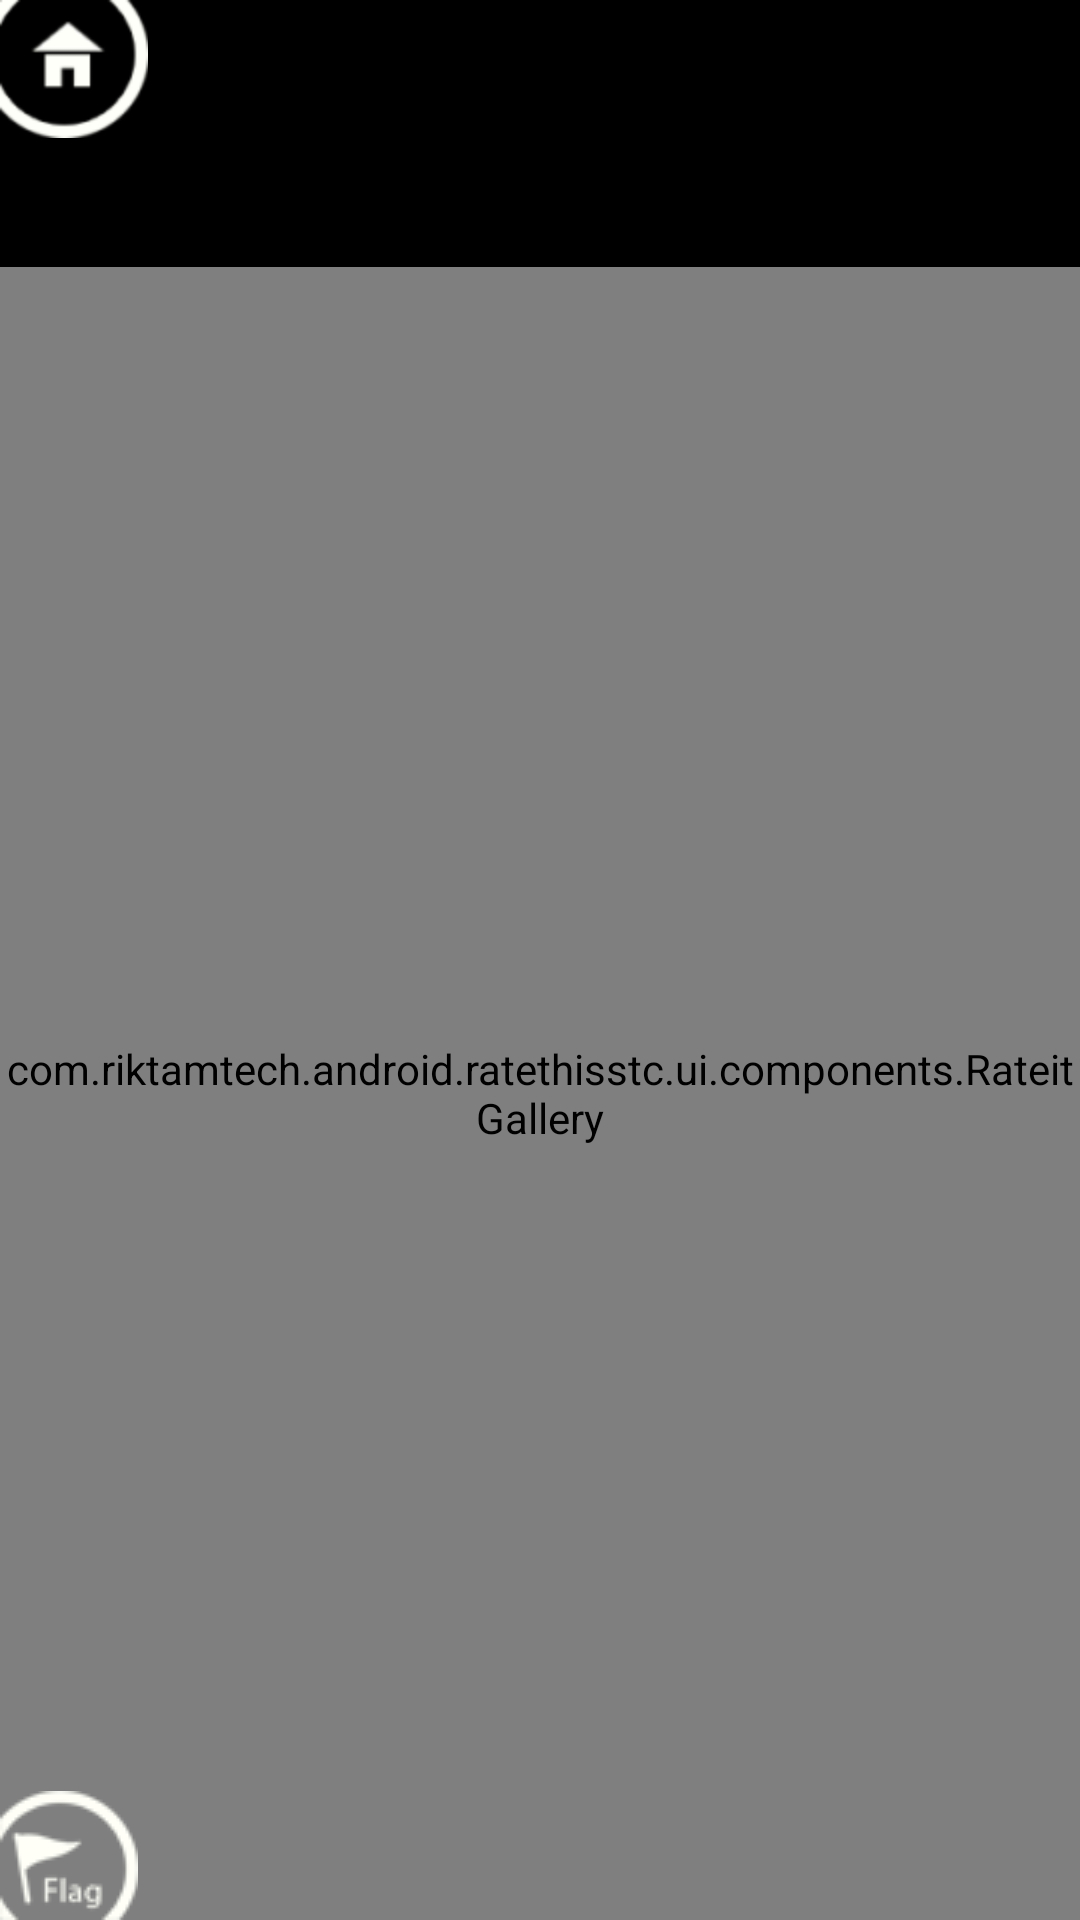

Layout XML and referenced resources for this Android screen:
<!-- AndroidManifest.xml: application theme android:Theme.NoTitleBar -->
<!-- res/layout/rate_it.xml -->
<?xml version="1.0" encoding="utf-8"?>
<LinearLayout android:id="@+id/RateitLinearLayout01"
	android:layout_width="fill_parent" android:layout_height="fill_parent"
	xmlns:android="http://schemas.android.com/apk/res/android"
	android:orientation="vertical">
	<include android:layout_width="wrap_content"
		android:layout_height="wrap_content" android:id="@+id/TitleComp"
		layout="@layout/title_comp"></include>

	<RelativeLayout android:id="@+id/RelativeLayout01"
		android:layout_width="wrap_content" android:layout_height="wrap_content">
		<com.riktamtech.android.ratethisstc.ui.components.RateitGallery
			android:id="@+id/Gallery01" android:layout_width="fill_parent"
			android:layout_height="fill_parent" ></com.riktamtech.android.ratethisstc.ui.components.RateitGallery>
		<ImageView android:id="@+id/ImageView01"
			android:layout_width="wrap_content" android:layout_height="wrap_content"
			android:src="@drawable/flag" android:layout_alignParentLeft="true"
			android:layout_alignParentBottom="true"></ImageView>
	</RelativeLayout>
</LinearLayout>
<!-- res/layout/title_comp.xml (included above) -->
<?xml version="1.0" encoding="utf-8"?>
<LinearLayout
  xmlns:android="http://schemas.android.com/apk/res/android"
  android:layout_width="wrap_content"
  android:layout_height="wrap_content" android:gravity="center_vertical" android:padding="0dp" android:layout_marginBottom="20dp">
<ImageView android:layout_width="wrap_content" android:layout_height="wrap_content" android:background="@drawable/home_button" android:id="@+id/TitleImageView" android:layout_gravity="top"></ImageView>
<TextView android:layout_width="wrap_content" android:layout_height="wrap_content" android:id="@+id/TitleTextView" style="@style/TitleFont"  android:ellipsize="none" android:maxLines="1" android:layout_marginRight="-25dp" android:layout_marginTop="-18dp" android:textSize="80sp"></TextView>

</LinearLayout>
<!-- resources referenced by this layout -->
<resources>
  <!-- drawable flag (drawable) -->
  <?xml version="1.0" encoding="UTF-8"?>
  <selector xmlns:android="http://schemas.android.com/apk/res/android">
  
  	<item android:state_pressed="true" android:drawable="@drawable/flag2" />
  	<item android:state_enabled="false" android:drawable="@drawable/flag2" />
  	<item android:state_focused="true" android:drawable="@drawable/flag2" />
  	
  	<item android:drawable="@drawable/flag1" />
  
  </selector>
  <!-- drawable home_button (drawable) -->
  <?xml version="1.0" encoding="UTF-8"?>
  <selector xmlns:android="http://schemas.android.com/apk/res/android">
  
  	<item android:state_pressed="true" android:drawable="@drawable/home_button2" />
  
  	<item android:state_enabled="false" android:drawable="@drawable/home_button2" />
  <item android:state_focused="true" android:drawable="@drawable/home_button2" />
  	<item android:drawable="@drawable/home_button1" />
  
  </selector>
  <style name="TitleFont" parent="@android:style/TextAppearance.Medium">
  		<item name="android:textColor">#6D6B69</item>
  		<item name="android:textSize">80sp</item>
  
  	</style>
  <!-- drawable flag2: png bitmap (drawable, 4236 bytes) -->
  <!-- drawable flag1: png bitmap (drawable, 4124 bytes) -->
  <!-- drawable home_button2: png bitmap (drawable, 4864 bytes) -->
  <!-- drawable home_button1: png bitmap (drawable, 4815 bytes) -->
</resources>
